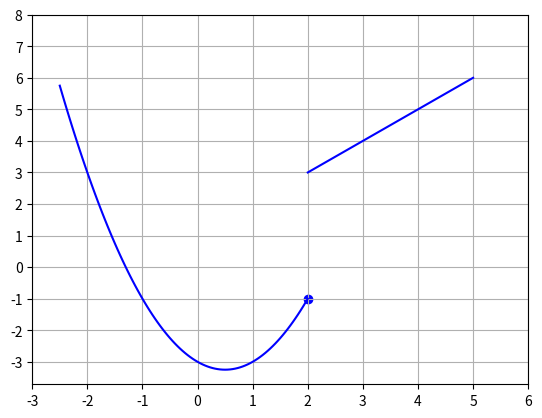

This chart was generated by the following Python code:
import matplotlib.pyplot as plt
import numpy as np

x = np.linspace(-2.5, 2, 100)
y = x**2 - x -3
plt.plot(x,y,c='b')

x = np.linspace(2, 5, 100)
y = x + 1
plt.plot(x,y,c='b')

x = 2
y = -1
plt.scatter(x,y,c='b')

plt.xlim(-3, 3)
plt.xticks(np.linspace(-3, 6,10))
plt.yticks(np.linspace(-3, 8,12))
plt.grid()
plt.show()
